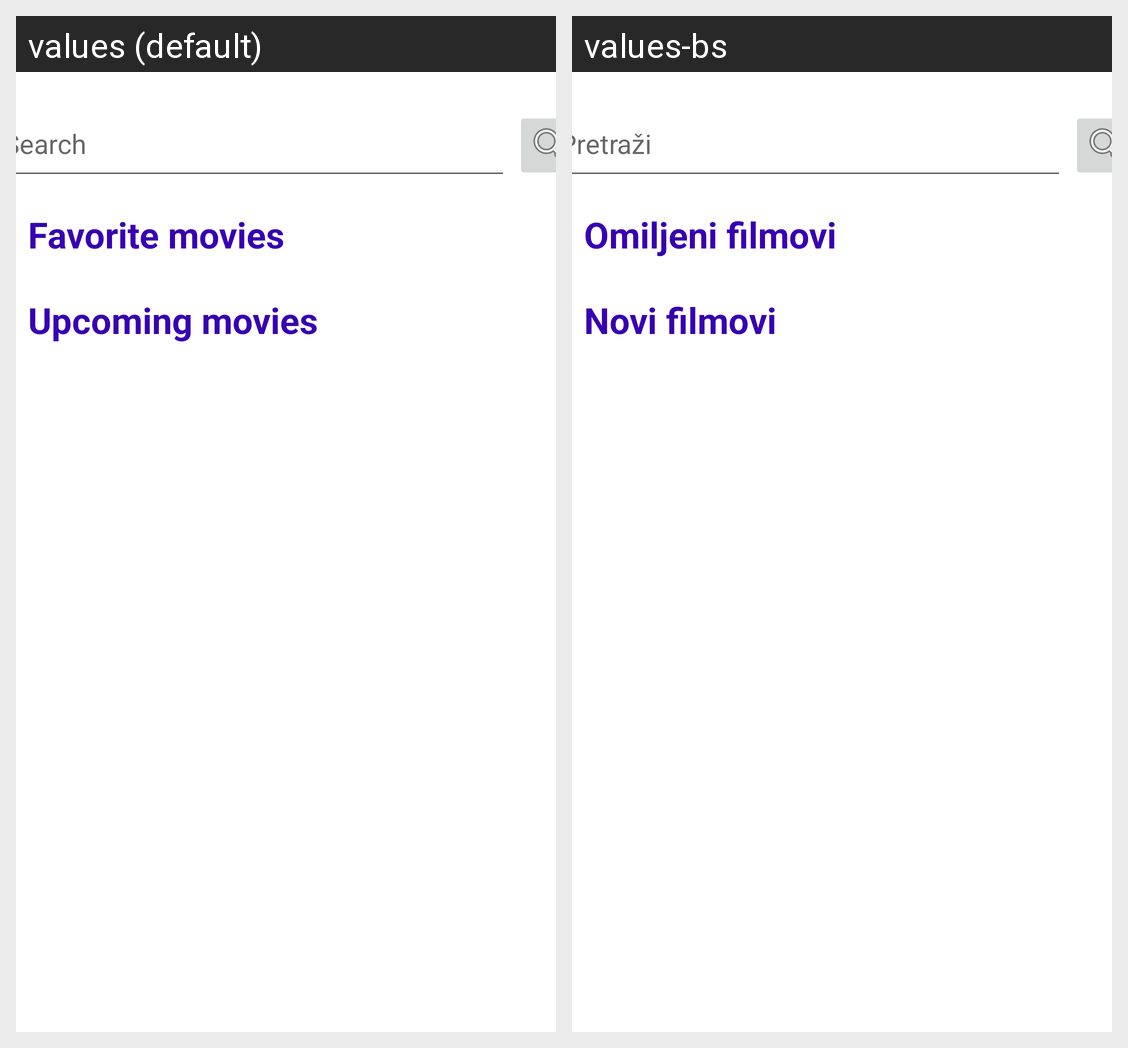

Translations of the strings shown on this Android screen, per locale in the grid:
Android screen res/layout/activity_main.xml rendered under 2 locales, left to right: values (default), values-bs. Device: Nexus 5 (rendered at 1080×1920; each locale shown at half size, 540×960, under a caption strip naming it); theme Theme.Cineaste.
Strings drawn on this screen, with the default value and each locale's value (text and hints the layout hard-codes, and strings that could not be matched under every locale, appear in the picture but are not listed):

search
  values: Search
  values-bs: Pretraži

favorite
  values: Favorite movies
  values-bs: Omiljeni filmovi

recent
  values: Upcoming movies
  values-bs: Novi filmovi
